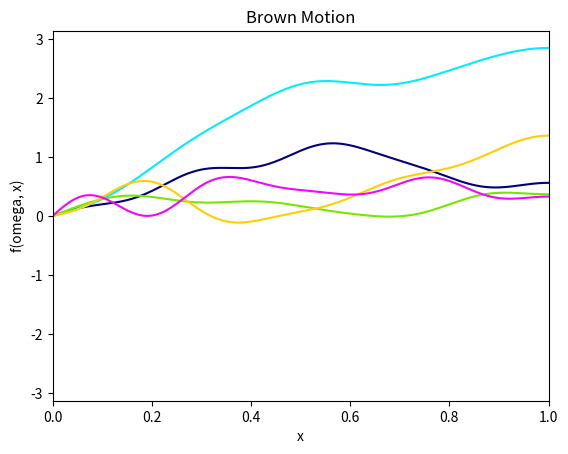

Write Python code to recreate this figure.
"""問題93"""
from pathlib import Path

import matplotlib.pyplot as plt
import numpy as np


def lam(j):           # 固有値
    return 4 / ((2 * j - 1) * np.pi)**2

def ee(j, x):         # 固有関数の定義
    return np.sqrt(2) * np.sin((2 * j - 1) * np.pi / 2 * x)

n = 10
m = 5

# Gauss 過程の定義
def f(z, x):
    n = len(z)
    S = 0
    for i in range(n):
        S = S + z[i] * ee(i, x) * np.sqrt(lam(i))
    return S

plt.figure()
plt.xlim(0, 1)
plt.xlabel("x")
plt.ylabel("f(omega, x)")
colormap = plt.cm.gist_ncar  # nipy_spectral, Set1, Paired
colors = [colormap(i) for i in np.linspace(0, 0.8, m)]

for j in range(m):
    z = np.random.randn(n)
    x_seq = np.arange(0, 3.001, 0.001)
    y_seq = []
    for x in x_seq:
        y_seq.append(f(z, x))
    plt.plot(x_seq, y_seq, c=colors[j])

plt.title("Brown Motion")
filename = Path("src/exercise/Chap6/out/problem93/result.png")
filename.parent.mkdir(parents=True, exist_ok=True)
plt.savefig(filename)
